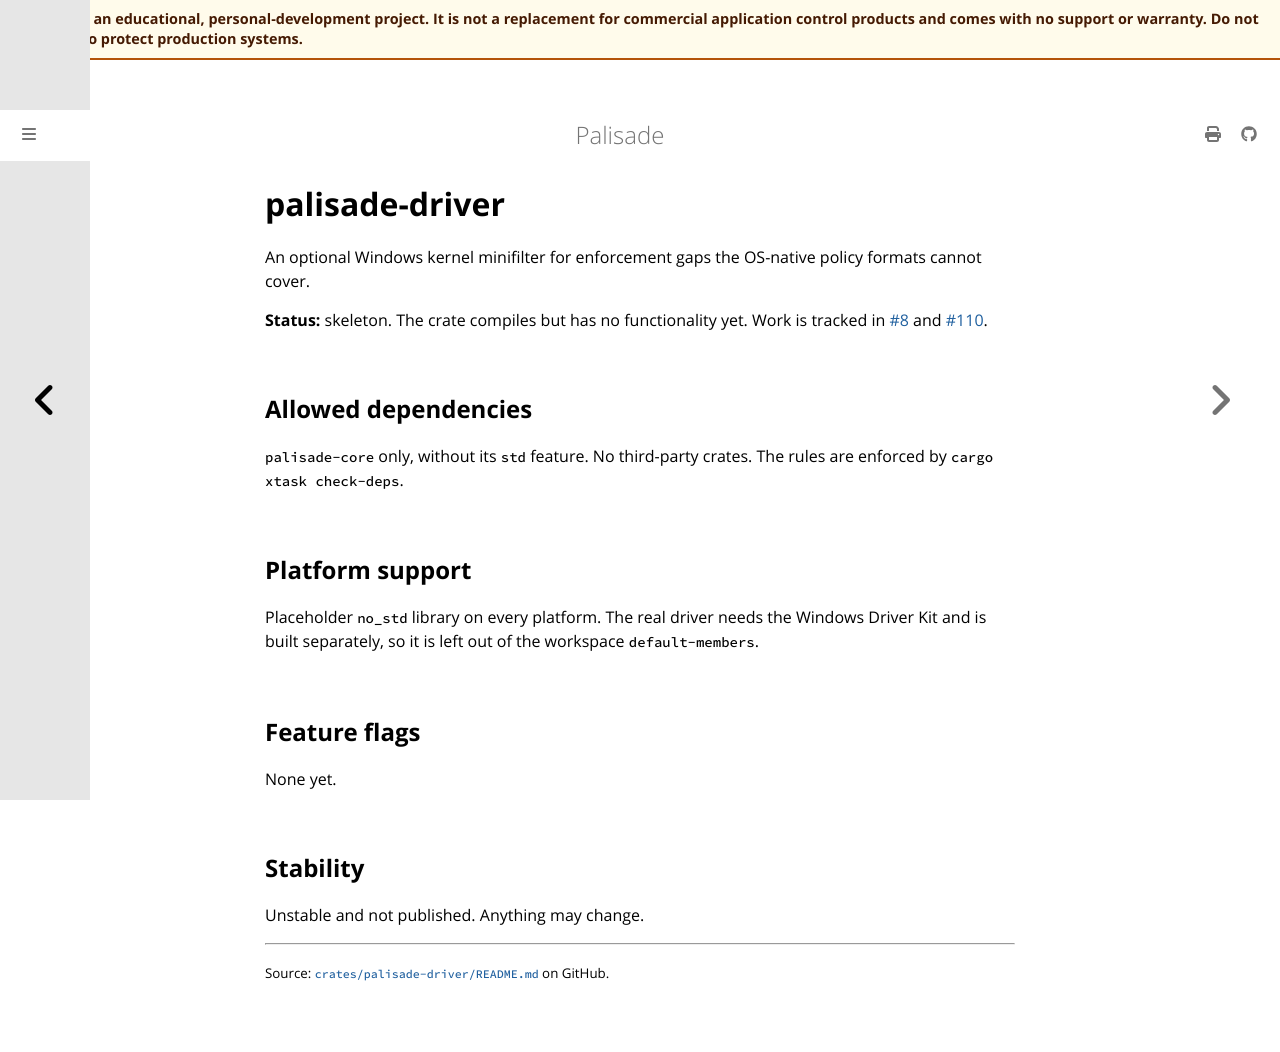

repository: jusso-dev/palisade · page: latest/crates/palisade-driver/index.html · generator: mdbook

# palisade-driver

An optional Windows kernel minifilter for enforcement gaps the OS-native policy formats cannot cover.

**Status:** skeleton. The crate compiles but has no functionality yet. Work is tracked in [#8](https://github.com/jusso-dev/palisade/issues/8) and [#110](https://github.com/jusso-dev/palisade/issues/110).

## Allowed dependencies

`palisade-core` only, without its `std` feature. No third-party crates. The rules are enforced by `cargo xtask check-deps`.

## Platform support

Placeholder `no_std` library on every platform. The real driver needs the Windows Driver Kit and is built separately, so it is left out of the workspace `default-members`.

## Feature flags

None yet.

## Stability

Unstable and not published. Anything may change.
